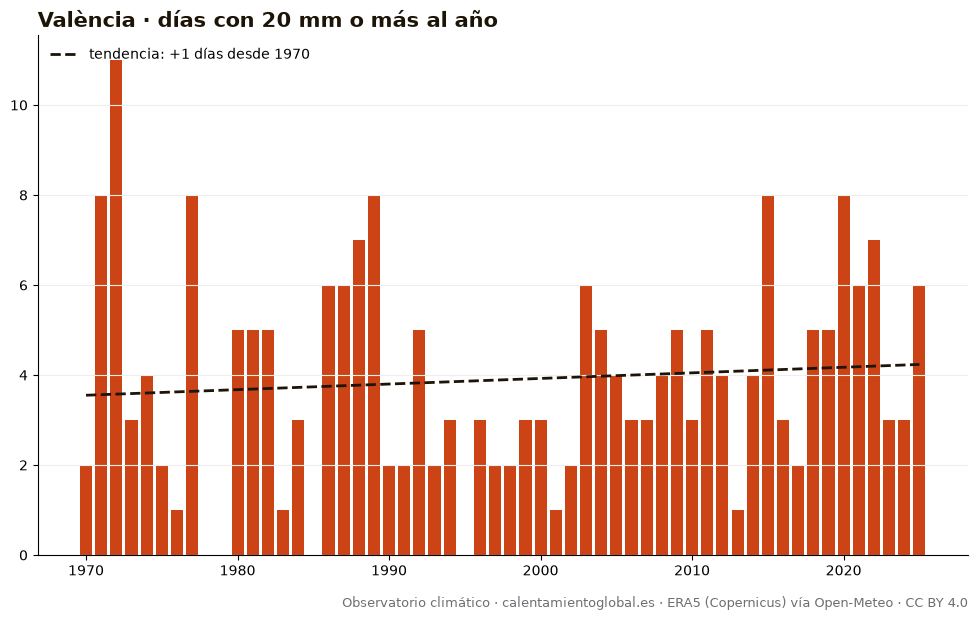

The file beside this chart, header and first rows:
anio, días_con_20_mm_o_más_al_año
1970, 2
1971, 8
1972, 11
1973, 3
1974, 4
1975, 2
1976, 1
1977, 8
1978, 0
1979, 0
1980, 5
1981, 5
1982, 5
1983, 1
1984, 3
1985, 0
1986, 6
1987, 6
1988, 7
1989, 8
1990, 2
1991, 2
1992, 5
1993, 2
1994, 3
1995, 0
1996, 3
1997, 2
1998, 2
1999, 3
2000, 3
2001, 1
2002, 2
2003, 6
2004, 5
2005, 4
2006, 3
2007, 3
2008, 4
2009, 5
2010, 3
2011, 5
2012, 4
2013, 1
2014, 4
2015, 8
2016, 3
2017, 2
2018, 5
2019, 5
2020, 8
2021, 6
2022, 7
2023, 3
2024, 3
2025, 6
